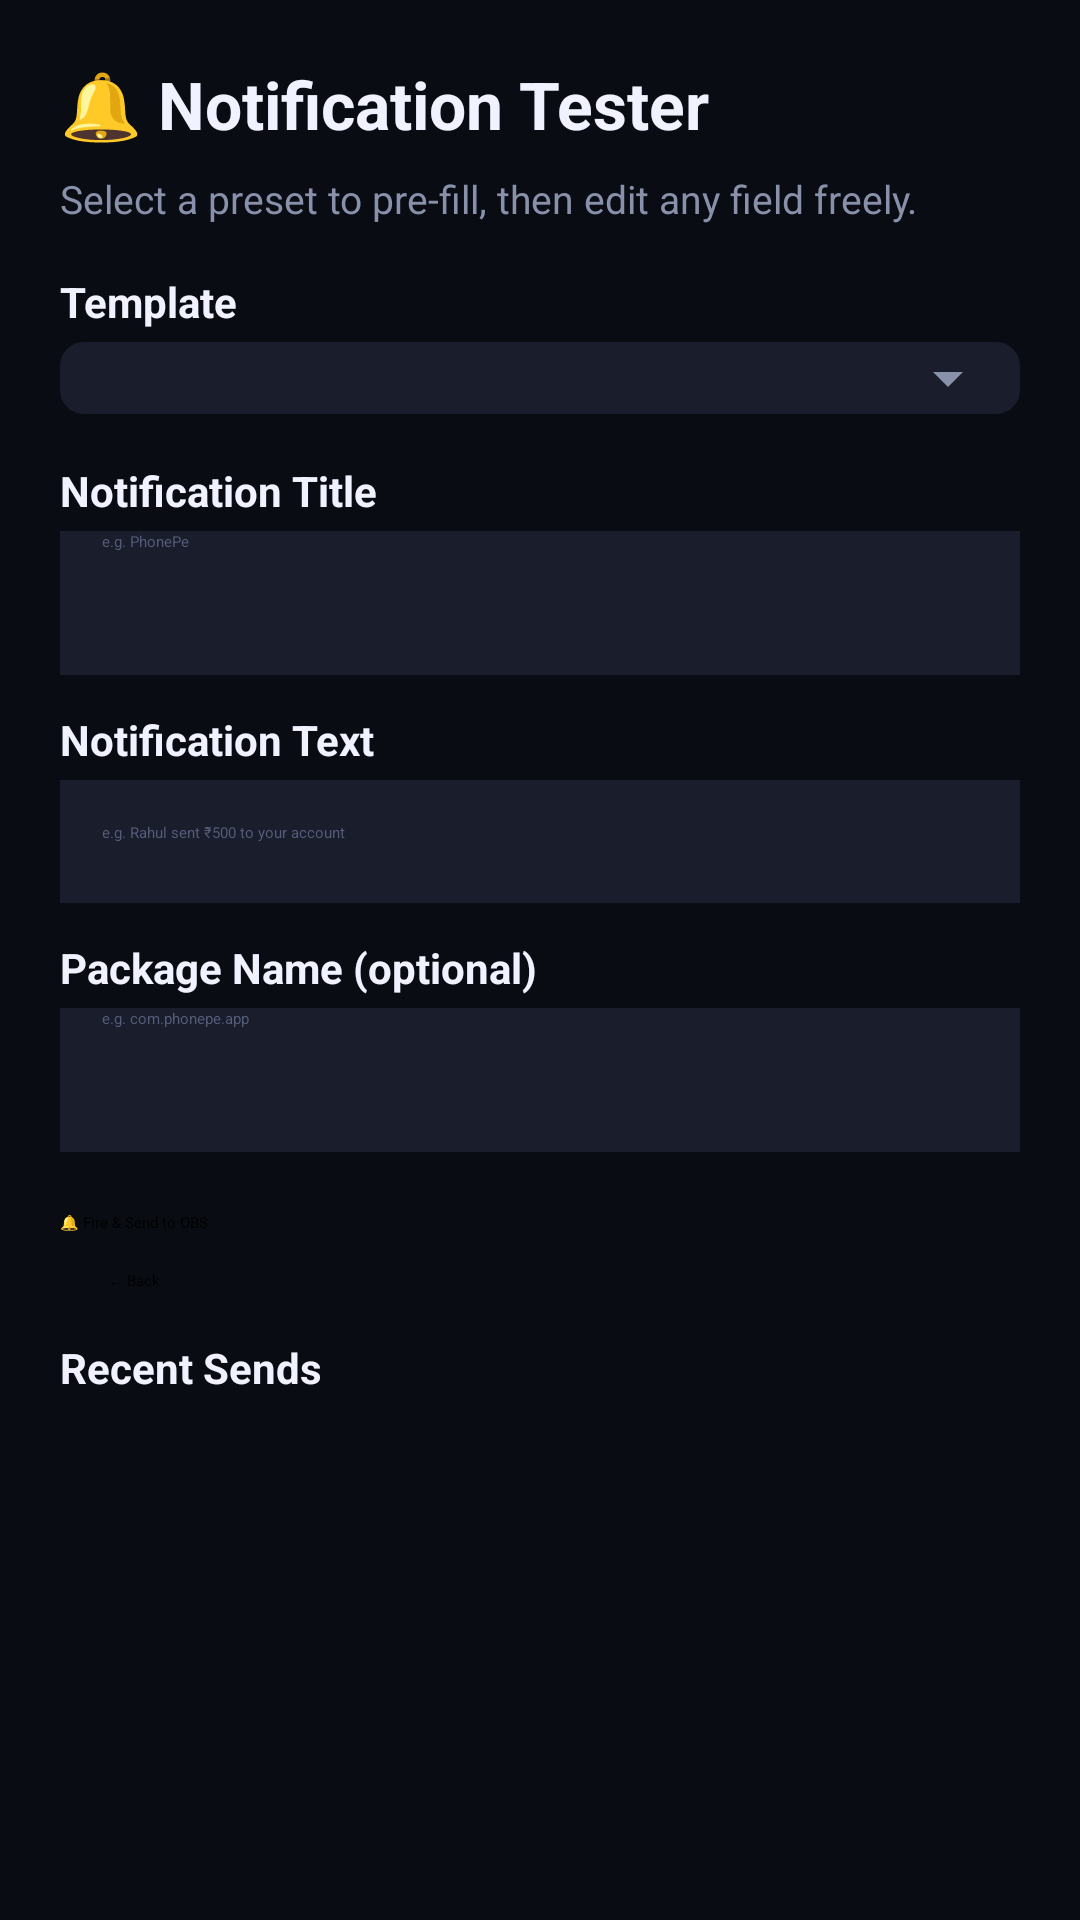

The Android layout XML behind this screen, and the referenced resources:
<!-- AndroidManifest.xml: application theme Theme.PaymentAlertsOBS -->
<!-- res/layout/activity_notification_tester.xml -->
<?xml version="1.0" encoding="utf-8"?>
<ScrollView xmlns:android="http://schemas.android.com/apk/res/android"
    android:layout_width="match_parent"
    android:layout_height="match_parent"
    android:background="#0a0c14">

    <LinearLayout
        android:layout_width="match_parent"
        android:layout_height="wrap_content"
        android:orientation="vertical"
        android:padding="20dp">

        <TextView
            android:layout_width="match_parent"
            android:layout_height="wrap_content"
            android:text="🔔 Notification Tester"
            android:textSize="22sp"
            android:textStyle="bold"
            android:textColor="#F0F2FF"
            android:layout_marginBottom="8dp" />

        <TextView
            android:layout_width="match_parent"
            android:layout_height="wrap_content"
            android:text="Select a preset to pre-fill, then edit any field freely."
            android:textSize="13sp"
            android:textColor="#8890AA"
            android:layout_marginBottom="16dp" />

        
        <TextView
            android:layout_width="match_parent"
            android:layout_height="wrap_content"
            android:text="Template"
            android:textSize="14sp"
            android:textStyle="bold"
            android:textColor="#F0F2FF"
            android:layout_marginBottom="4dp" />

        <Spinner
            android:id="@+id/spinnerPresets"
            android:layout_width="match_parent"
            android:layout_height="wrap_content"
            android:background="@drawable/bg_spinner"
            android:popupBackground="#12151f"
            android:padding="4dp"
            android:layout_marginBottom="16dp" />

        
        <TextView
            android:layout_width="match_parent"
            android:layout_height="wrap_content"
            android:text="Notification Title"
            android:textSize="14sp"
            android:textStyle="bold"
            android:textColor="#F0F2FF"
            android:layout_marginBottom="4dp" />

        <EditText
            android:id="@+id/etNotifTitle"
            android:layout_width="match_parent"
            android:layout_height="48dp"
            android:hint="e.g. PhonePe"
            android:inputType="text"
            android:background="#1a1d2b"
            android:textColor="#F0F2FF"
            android:textColorHint="#555D7A"
            android:paddingStart="14dp"
            android:paddingEnd="14dp"
            android:layout_marginBottom="12dp" />

        
        <TextView
            android:layout_width="match_parent"
            android:layout_height="wrap_content"
            android:text="Notification Text"
            android:textSize="14sp"
            android:textStyle="bold"
            android:textColor="#F0F2FF"
            android:layout_marginBottom="4dp" />

        <EditText
            android:id="@+id/etNotifText"
            android:layout_width="match_parent"
            android:layout_height="wrap_content"
            android:hint="e.g. Rahul sent ₹500 to your account"
            android:inputType="textMultiLine"
            android:minLines="2"
            android:background="#1a1d2b"
            android:textColor="#F0F2FF"
            android:textColorHint="#555D7A"
            android:padding="14dp"
            android:layout_marginBottom="12dp" />

        
        <TextView
            android:layout_width="match_parent"
            android:layout_height="wrap_content"
            android:text="Package Name (optional)"
            android:textSize="14sp"
            android:textStyle="bold"
            android:textColor="#F0F2FF"
            android:layout_marginBottom="4dp" />

        <EditText
            android:id="@+id/etNotifPkg"
            android:layout_width="match_parent"
            android:layout_height="48dp"
            android:hint="e.g. com.phonepe.app"
            android:inputType="text"
            android:background="#1a1d2b"
            android:textColor="#F0F2FF"
            android:textColorHint="#555D7A"
            android:paddingStart="14dp"
            android:paddingEnd="14dp"
            android:layout_marginBottom="20dp" />

        
        <Button
            android:id="@+id/btnFireNotification"
            android:layout_width="match_parent"
            android:layout_height="wrap_content"
            android:text="🔔 Fire &amp; Send to OBS"
            android:layout_marginBottom="12dp" />

        <Button
            android:id="@+id/btnBack"
            android:layout_width="match_parent"
            android:layout_height="wrap_content"
            android:text="← Back"
            style="@style/Widget.MaterialComponents.Button.OutlinedButton"
            android:layout_marginBottom="16dp" />

        
        <TextView
            android:layout_width="match_parent"
            android:layout_height="wrap_content"
            android:text="Recent Sends"
            android:textSize="14sp"
            android:textStyle="bold"
            android:textColor="#F0F2FF"
            android:layout_marginBottom="4dp" />

        <TextView
            android:id="@+id/tvLog"
            android:layout_width="match_parent"
            android:layout_height="wrap_content"
            android:textSize="12sp"
            android:fontFamily="monospace"
            android:textColor="#8890AA" />

    </LinearLayout>
</ScrollView>
<!-- resources referenced by this layout -->
<resources>
  <!-- drawable bg_spinner (drawable) -->
  <?xml version="1.0" encoding="utf-8"?>
  <layer-list xmlns:android="http://schemas.android.com/apk/res/android">
      <item>
          <shape android:shape="rectangle">
              <solid android:color="#1a1d2b" />
              <corners android:radius="8dp" />
          </shape>
      </item>
      <item
          android:drawable="@drawable/ic_arrow_drop_down"
          android:gravity="end|center_vertical"
          android:end="12dp"
          android:right="12dp" />
  </layer-list>
  <!-- drawable ic_arrow_drop_down (drawable) -->
  <vector xmlns:android="http://schemas.android.com/apk/res/android"
      android:width="24dp"
      android:height="24dp"
      android:viewportWidth="24"
      android:viewportHeight="24">
      <path
          android:fillColor="#8890AA"
          android:pathData="M7,10l5,5 5,-5z"/>
  </vector>
</resources>
